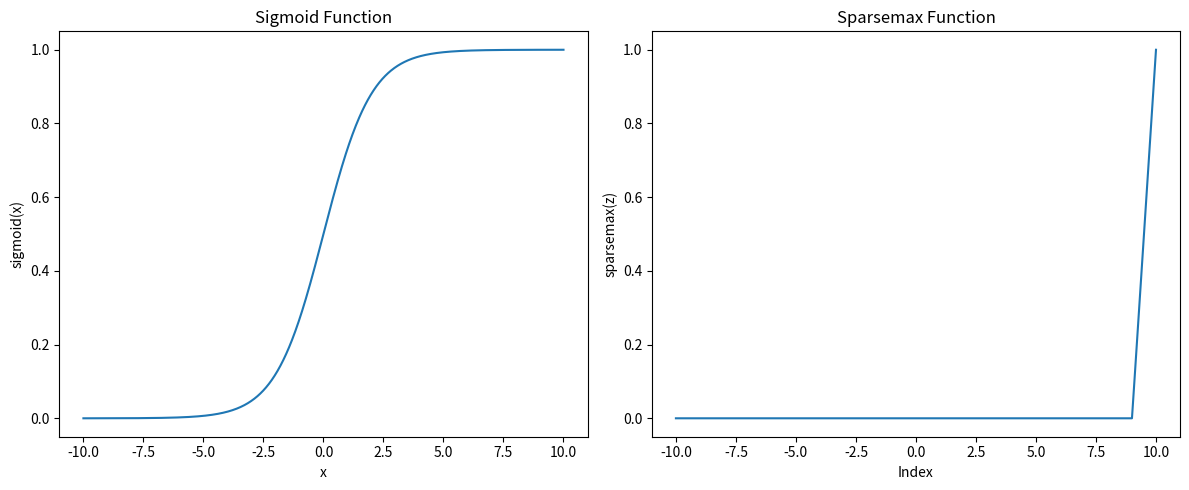

This chart was generated by the following Python code:
import numpy as np
import matplotlib.pyplot as plt

def sparsemax(z):
    sorted_z = np.sort(z)[::-1]
    cumulative_sum = np.cumsum(sorted_z)
    k = np.arange(1, len(z) + 1)
    comp = (1 + k * sorted_z) > cumulative_sum
    k_star = k[np.argmax(comp)]
    threshold = (cumulative_sum[k_star - 1] - 1) / k_star
    return np.maximum(z - threshold, 0)

def sigmoid(x):
    return 1 / (1 + np.exp(-x))

if __name__ == '__main__':
    x = np.linspace(-10, 10, 1000)

    # Sigmoid plot
    sigmoid_y = sigmoid(x)

    plt.figure(figsize=(12, 5))
    plt.subplot(1, 2, 1)
    plt.plot(x, sigmoid_y)
    plt.title("Sigmoid Function")
    plt.xlabel("x")
    plt.ylabel("sigmoid(x)")

    # Sparsemax plot
    sparsemax_y = sparsemax(x)

    plt.subplot(1, 2, 2)
    plt.plot(x, sparsemax_y)
    plt.title("Sparsemax Function")
    plt.xlabel("Index")
    plt.ylabel("sparsemax(z)")
    plt.savefig("sparsemax.png", dpi=300)

    plt.tight_layout()
    plt.show()

 